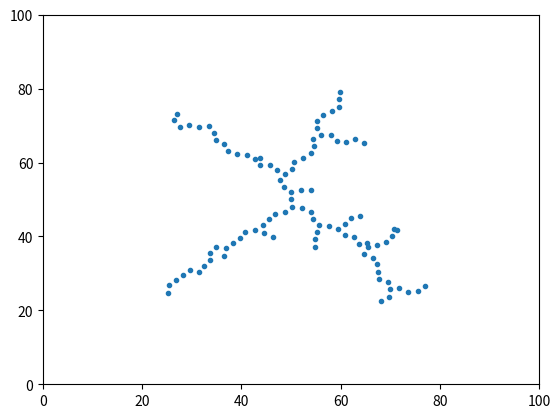

Write Python code to recreate this figure. (Note: this script raises an exception after producing the figure.)
#!/usr/bin/env python
from random import random
import numpy as np
import matplotlib.pyplot as plt
from math import atan2, sin, cos

pos_init = [50,50]
iter = 100;

tree = np.empty((iter+1,2))
edges = np.empty((iter+1,2))
tree[0] = pos_init

def build_tree(iter, tree, edges):
    for i in range(iter):
        x = random()*100
        y = random()*100
        node = nearest_neighbor(x,y, tree, i)
        # choose_control
        tree = insert_vertex(node,tree,x,y,i)
        edges = insert_edge(edges, node, i)

    plt.close('all')
    plt.figure()
    plt.plot(tree[0:i+2,0],tree[0:i+2,1],'.')
    plt.xlim([0,100])
    plt.ylim([0,100])
    for k in range(i+1):
        plt.plot([tree[edges[k,0]][0],tree[edges[k,1]][0]],[tree[edges[k,0]][1],tree[edges[k,1]][1]])
    plt.show(block=False)


def insert_vertex(node,tree,x,y,i):
    alpha = atan2(y - tree[node,1], x - tree[node,0])
    xc = 2*cos(alpha) + tree[node,0]
    yc = 2*sin(alpha) + tree[node,1]
    tree[i+1] = [xc,yc]
    return tree

def insert_edge(edges, node, i):
    edges[i] = [node, i+1]
    return edges

# def choose_control(node, x, y):
#     angle = 

def nearest_neighbor(x, y, tree, nodes):
    min_dist = 10000
    min_node = 0
    for i in range(nodes+1):
        dist = (x - tree[i,0])**2 + (y-tree[i,1])**2
        if (dist < min_dist):
            min_dist = dist
            min_node = i
    return min_node

if __name__ == "__main__":
    build_tree(100,tree,edges)
